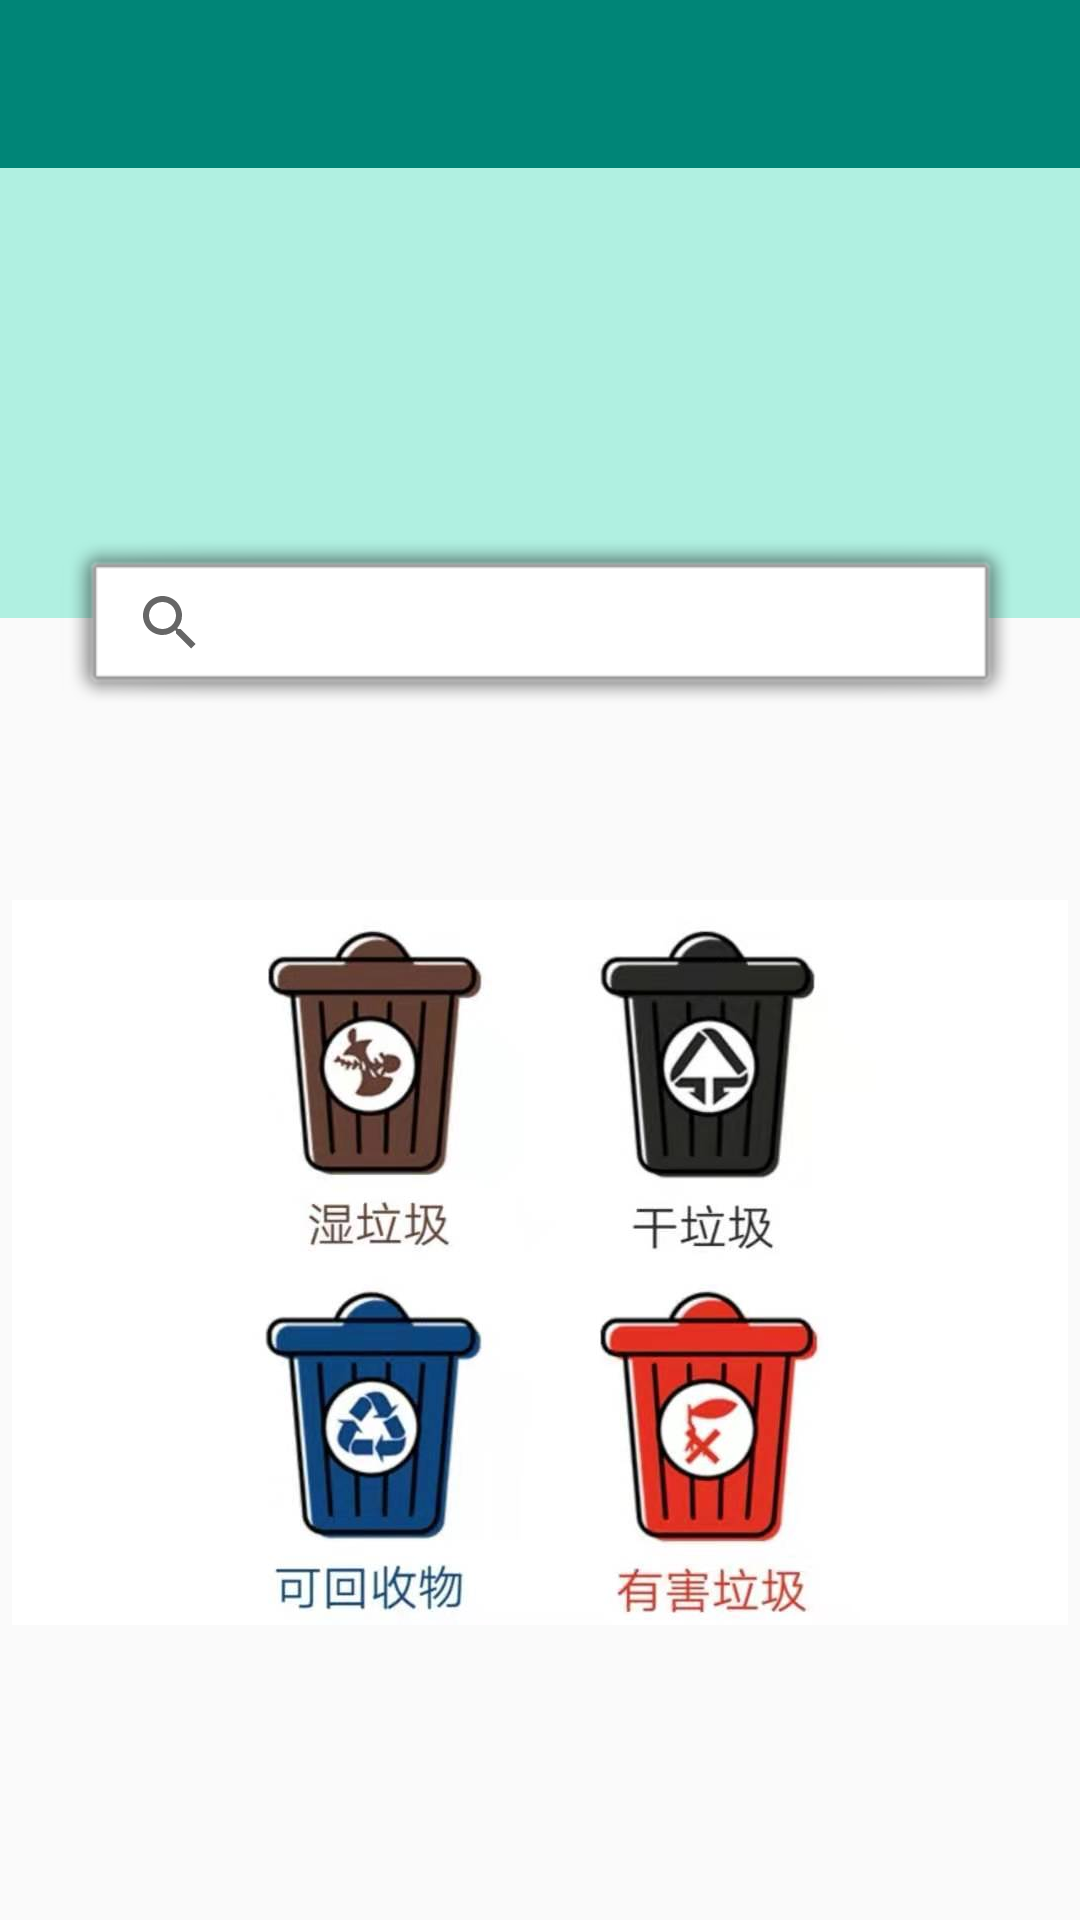

Here is an Android app screen rendered from its layout file. Give the layout XML and the strings, colors and styles it references.
<!-- AndroidManifest.xml: application theme AppTheme.NoActionBar -->
<!-- res/layout/fragment_chaxun.xml -->
<?xml version="1.0" encoding="utf-8"?>
<RelativeLayout xmlns:android="http://schemas.android.com/apk/res/android"
    xmlns:app="http://schemas.android.com/apk/res-auto"
    android:orientation="vertical"
    android:layout_width="match_parent"
    android:layout_height="match_parent"
    android:gravity="center_horizontal">

        <androidx.appcompat.widget.Toolbar
            android:id="@+id/toolbar2"
            android:layout_width="match_parent"
            android:layout_height="?attr/actionBarSize"
            android:background="?attr/colorPrimary"
            android:theme="@style/ThemeOverlay.AppCompat.Dark.ActionBar"
            app:popupTheme="@style/ThemeOverlay.AppCompat.Light"
            />

        <ImageView
            android:id="@+id/ibeijing"
            android:layout_width="match_parent"
            android:layout_height="150dp"
            android:background="#B0F0E1"
            android:layout_below="@+id/toolbar2"
            />

        <androidx.appcompat.widget.SearchView
            android:id="@+id/sv"
            android:layout_width="match_parent"
            android:layout_height="60dp"
            android:layout_marginLeft="20dp"
            android:layout_marginTop="180dp"
            android:layout_marginRight="20dp"
            android:background="@android:drawable/alert_light_frame"
            app:queryHint="请输入垃圾名称"

            />

        <ImageView
            android:id="@+id/iv"
            android:layout_width="match_parent"
            android:layout_height="wrap_content"
            android:layout_gravity="center_vertical"
            android:src="@drawable/lajitong"
            android:layout_marginTop="300dp"
            />

</RelativeLayout>
<!-- resources referenced by this layout -->
<resources>
  <!-- drawable lajitong: jpg bitmap (drawable-xxhdpi, 42287 bytes) -->
  <style name="AppTheme.NoActionBar">
          <item name="windowActionBar">false</item>
          <item name="windowNoTitle">true</item>
          <item name="colorPrimary">@color/colorPrimary</item>
          <item name="colorPrimaryDark">@color/colorPrimaryDark</item>
  
      </style>
  <color name="colorPrimary">#008577</color>
  <color name="colorPrimaryDark">#00574B</color>
</resources>
